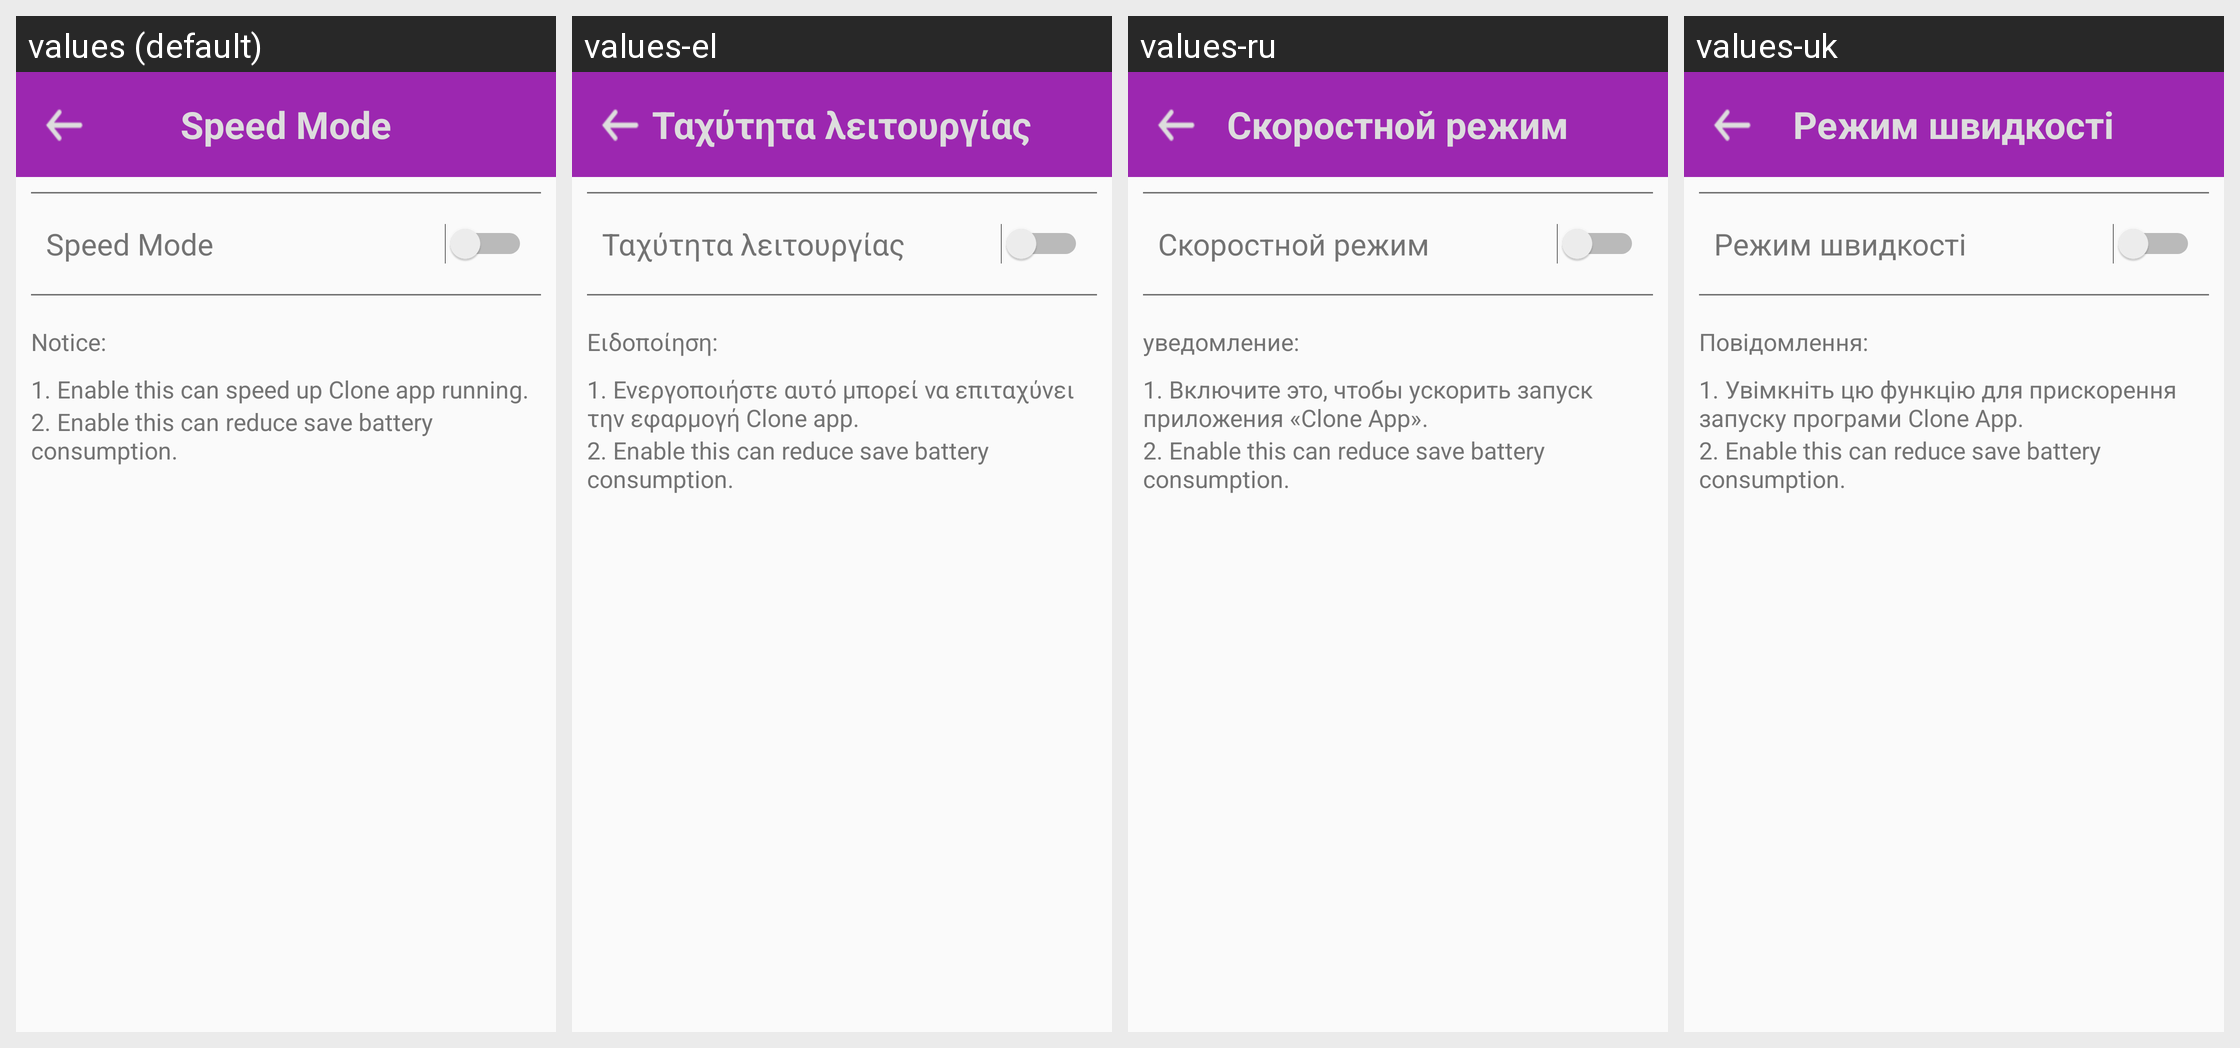

Strings drawn on this Android screen and how each of the app's shown locales translates them:
Android screen res/layout/activity_speed_mode.xml rendered under 4 locales, left to right: values (default), values-el, values-ru, values-uk. Device: Nexus 5 (rendered at 1080×1920; each locale shown at half size, 540×960, under a caption strip naming it); theme AppTheme.
Other locales in the repository, not shown: values-ar, values-bg, values-ca, values-cs, values-da, values-de, values-es, values-fi, values-fr, values-hi, values-hr, values-hu, values-in, values-it, values-iw, values-ja, values-ko, values-lt, values-lv, values-nb, values-nl, values-pl, values-pt, values-ro, values-sk, values-sl, values-sr, values-sv, values-th, values-tr, values-vi, values-zh.
Strings drawn on this screen, with the default value and each locale's value (text and hints the layout hard-codes, and strings that could not be matched under every locale, appear in the picture but are not listed):

speed_mode
  values: Speed Mode
  values-el: Ταχύτητα λειτουργίας
  values-ru: Скоростной режим
  values-uk: Режим швидкості

notice
  values: Notice:
  values-el: Ειδοποίηση:
  values-ru: уведомление:
  values-uk: Повідомлення:

speed_mode_string1
  values: 1. Enable this can speed up Clone app running.
  values-el: 1. Ενεργοποιήστε αυτό μπορεί να επιταχύνει την εφαρμογή Clone app.
  values-ru: 1. Включите это, чтобы ускорить запуск приложения «Clone App».
  values-uk: 1. Увімкніть цю функцію для прискорення запуску програми Clone App.
